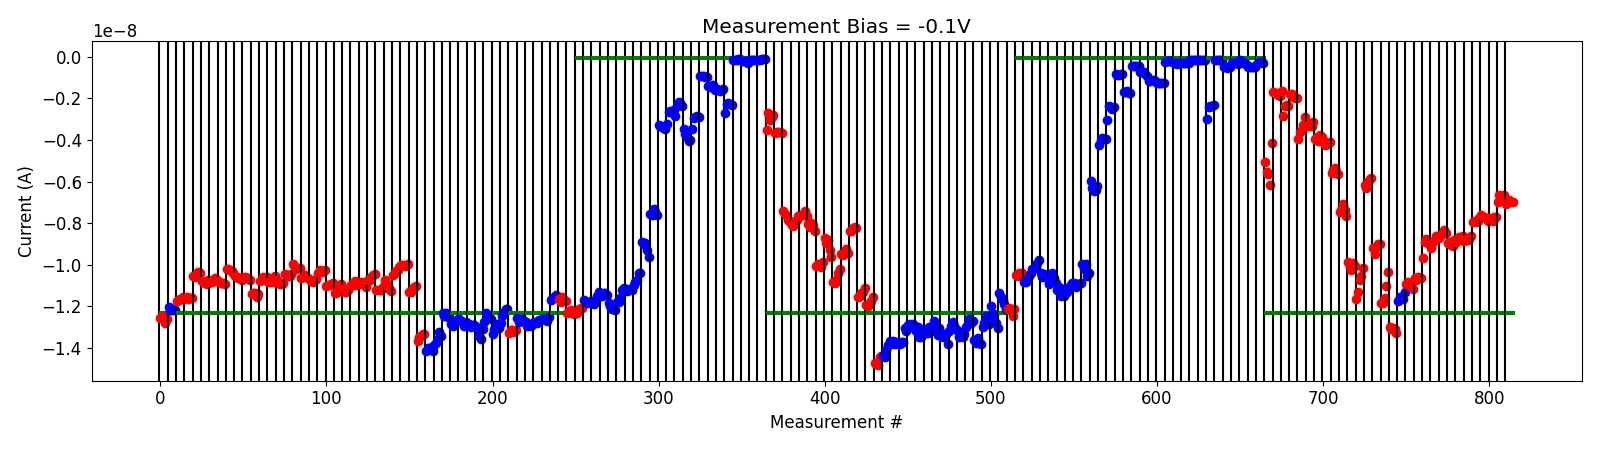

The file beside this chart, header and first rows:
# pulse_v, pulse_width, num_applied, meas_v, i_0, i_1, i_2, i_3, i_4
5.000000000000000000e+00, 4.999999999999999774e-07, 1.000000000000000000e+03, -1.000000000000000056e-01, -5.061356649999999329e-09, -5.541289499999999427e-09, -5.642747799999999484e-09, -6.158086900000000853e-09, -4.156263794999999925e-09
5.000000000000000000e+00, 4.999999999999999774e-07, 1.000000000000000000e+03, -1.000000000000000056e-01, -1.711193760000000167e-09, -1.753533910000000091e-09, -1.742880809999999972e-09, -1.842102990000000165e-09, -1.902448320000000148e-09
5.500000000000000000e+00, 4.999999999999999774e-07, 1.000000000000000000e+03, -1.000000000000000056e-01, -1.632974240000000067e-09, -2.858220300000000179e-09, -2.361513780000000343e-09, -2.332674060000000271e-09, -2.354801200000000150e-09
6.000000000000000000e+00, 4.999999999999999774e-07, 1.000000000000000000e+03, -1.000000000000000056e-01, -1.775755160000000233e-09, -1.805512370000000118e-09, -1.934552300000000014e-09, -1.988913550000000212e-09, -1.978723650000000303e-09
6.500000000000000000e+00, 4.999999999999999774e-07, 1.000000000000000000e+03, -1.000000000000000056e-01, -3.964022129999999901e-09, -3.621628180000000199e-09, -3.507226414999999949e-09, -3.295421419999999894e-09, -2.925169830000000010e-09
7.000000000000000000e+00, 4.999999999999999774e-07, 1.000000000000000000e+03, -1.000000000000000056e-01, -3.344024529999999911e-09, -3.286134104999999679e-09, -3.329662870000000437e-09, -3.326130669999999852e-09, -3.161327890000000197e-09
7.500000000000000000e+00, 4.999999999999999774e-07, 1.000000000000000000e+03, -1.000000000000000056e-01, -3.940409970000000531e-09, -3.850006624999999777e-09, -4.062065449999999599e-09, -3.786260105000000067e-09, -3.844343754999999856e-09
8.000000000000000000e+00, 4.999999999999999774e-07, 1.000000000000000000e+03, -1.000000000000000056e-01, -4.014290190000000433e-09, -4.248380829999999526e-09, -4.197729939999999877e-09, -4.181302514999999753e-09, -4.105436035000000474e-09
8.500000000000000000e+00, 4.999999999999999774e-07, 1.000000000000000000e+03, -1.000000000000000056e-01, -5.599479349999999982e-09, -5.436174350000000824e-09, -5.368181400000000411e-09, -5.565925800000000347e-09, -5.634732449999999582e-09
9.000000000000000000e+00, 4.999999999999999774e-07, 1.000000000000000000e+03, -1.000000000000000056e-01, -7.454903349999999385e-09, -7.364019000000000893e-09, -7.070069949999999745e-09, -7.377213700000000771e-09, -7.652157800000000303e-09
9.199999999999999289e+00, 4.999999999999999774e-07, 1.000000000000000000e+03, -1.000000000000000056e-01, -9.854245749999999849e-09, -1.006838880000000108e-08, -1.026652250000000021e-08, -9.918437110000000078e-09, -1.007573569999999883e-08
9.399999999999998579e+00, 4.999999999999999774e-07, 1.000000000000000000e+03, -1.000000000000000056e-01, -1.166066360000000129e-08, -1.128505019999999926e-08, -1.071023540000000187e-08, -1.054501210000000001e-08, -1.014268400000000042e-08
9.599999999999997868e+00, 4.999999999999999774e-07, 1.000000000000000000e+03, -1.000000000000000056e-01, -6.177271399999999320e-09, -6.313995150000000432e-09, -6.021202399999999783e-09, -5.897017850000000526e-09, -5.835043749999999690e-09
1.009999999999999787e+01, 4.999999999999999774e-07, 1.000000000000000000e+03, -1.000000000000000056e-01, -9.180411049999999655e-09, -9.478062600000000667e-09, -9.141207800000000657e-09, -9.012930150000001100e-09, -9.020442600000001166e-09
1.029999999999999716e+01, 4.999999999999999774e-07, 1.000000000000000000e+03, -1.000000000000000056e-01, -1.182396240000000178e-08, -1.183454650000000079e-08, -1.159728469999999932e-08, -1.102732300000000047e-08, -1.036670229999999886e-08
1.049999999999999645e+01, 4.999999999999999774e-07, 1.000000000000000000e+03, -1.000000000000000056e-01, -1.299842630000000188e-08, -1.308911280000000017e-08, -1.305026360000000071e-08, -1.308896590000000132e-08, -1.327107169999999988e-08
-2.000000000000000111e-01, 4.999999999999999774e-07, 1.000000000000000000e+03, -1.000000000000000056e-01, -1.172236559999999976e-08, -1.154490269999999891e-08, -1.156362010000000151e-08, -1.161744190000000097e-08, -1.128179880000000009e-08
2.000000000000000111e-01, 4.999999999999999774e-07, 1.000000000000000000e+03, -1.000000000000000056e-01, -1.090725429999999966e-08, -1.081223059999999854e-08, -1.102938689999999994e-08, -1.097409300000000106e-08, -1.117400240000000044e-08
4.000000000000000222e-01, 4.999999999999999774e-07, 1.000000000000000000e+03, -1.000000000000000056e-01, -1.064324199999999913e-08, -1.073790730000000016e-08, -1.058194520000000079e-08, -1.061122590000000073e-08, -1.063871749999999946e-08
6.000000000000000888e-01, 4.999999999999999774e-07, 1.000000000000000000e+03, -1.000000000000000056e-01, -9.659718399999999712e-09, -8.926446949999999361e-09, -8.776979550000000705e-09, -8.958060199999999216e-09, -8.911541900000000212e-09
8.000000000000000444e-01, 4.999999999999999774e-07, 1.000000000000000000e+03, -1.000000000000000056e-01, -9.177962800000000909e-09, -8.888504500000000260e-09, -8.805248249999998995e-09, -8.633101100000001072e-09, -8.707114299999999854e-09
1.000000000000000000e+00, 4.999999999999999774e-07, 1.000000000000000000e+03, -1.000000000000000056e-01, -8.691326050000000408e-09, -8.551049400000000798e-09, -8.487085750000000198e-09, -8.334221299999999785e-09, -8.475811849999999675e-09
1.199999999999999956e+00, 4.999999999999999774e-07, 1.000000000000000000e+03, -1.000000000000000056e-01, -8.928898349999999939e-09, -8.917181499999999664e-09, -9.048741750000000063e-09, -9.082263200000001046e-09, -8.798922500000000021e-09
1.399999999999999911e+00, 4.999999999999999774e-07, 1.000000000000000000e+03, -1.000000000000000056e-01, -8.912357400000000436e-09, -8.724752900000001014e-09, -8.655267599999999684e-09, -8.666412100000000317e-09, -8.639475350000000617e-09
1.599999999999999867e+00, 4.999999999999999774e-07, 1.000000000000000000e+03, -1.000000000000000056e-01, -8.876348950000000761e-09, -8.751858549999999961e-09, -8.789816400000000662e-09, -8.754412550000000157e-09, -8.634842649999999535e-09
1.799999999999999822e+00, 4.999999999999999774e-07, 1.000000000000000000e+03, -1.000000000000000056e-01, -7.946137949999998957e-09, -7.912423950000000288e-09, -7.952252650000000965e-09, -7.895067949999999877e-09, -7.765375700000001028e-09
1.999999999999999778e+00, 4.999999999999999774e-07, 1.000000000000000000e+03, -1.000000000000000056e-01, -7.601115349999999252e-09, -7.703798450000000138e-09, -7.727297699999999249e-09, -7.737744199999999064e-09, -7.882841400000000907e-09
2.199999999999999734e+00, 4.999999999999999774e-07, 1.000000000000000000e+03, -1.000000000000000056e-01, -7.748499949999999024e-09, -7.796632799999999021e-09, -7.900589449999999733e-09, -7.721602800000000367e-09, -7.723709250000000999e-09
2.399999999999999911e+00, 4.999999999999999774e-07, 1.000000000000000000e+03, -1.000000000000000056e-01, -7.006098600000000827e-09, -6.661396149999999778e-09, -6.681422700000000314e-09, -6.706475600000000858e-09, -6.644311050000000523e-09
2.600000000000000089e+00, 4.999999999999999774e-07, 1.000000000000000000e+03, -1.000000000000000056e-01, -7.064331050000000072e-09, -6.969760900000000422e-09, -6.907354599999999953e-09, -6.968615750000000168e-09, -6.994208349999999871e-09
